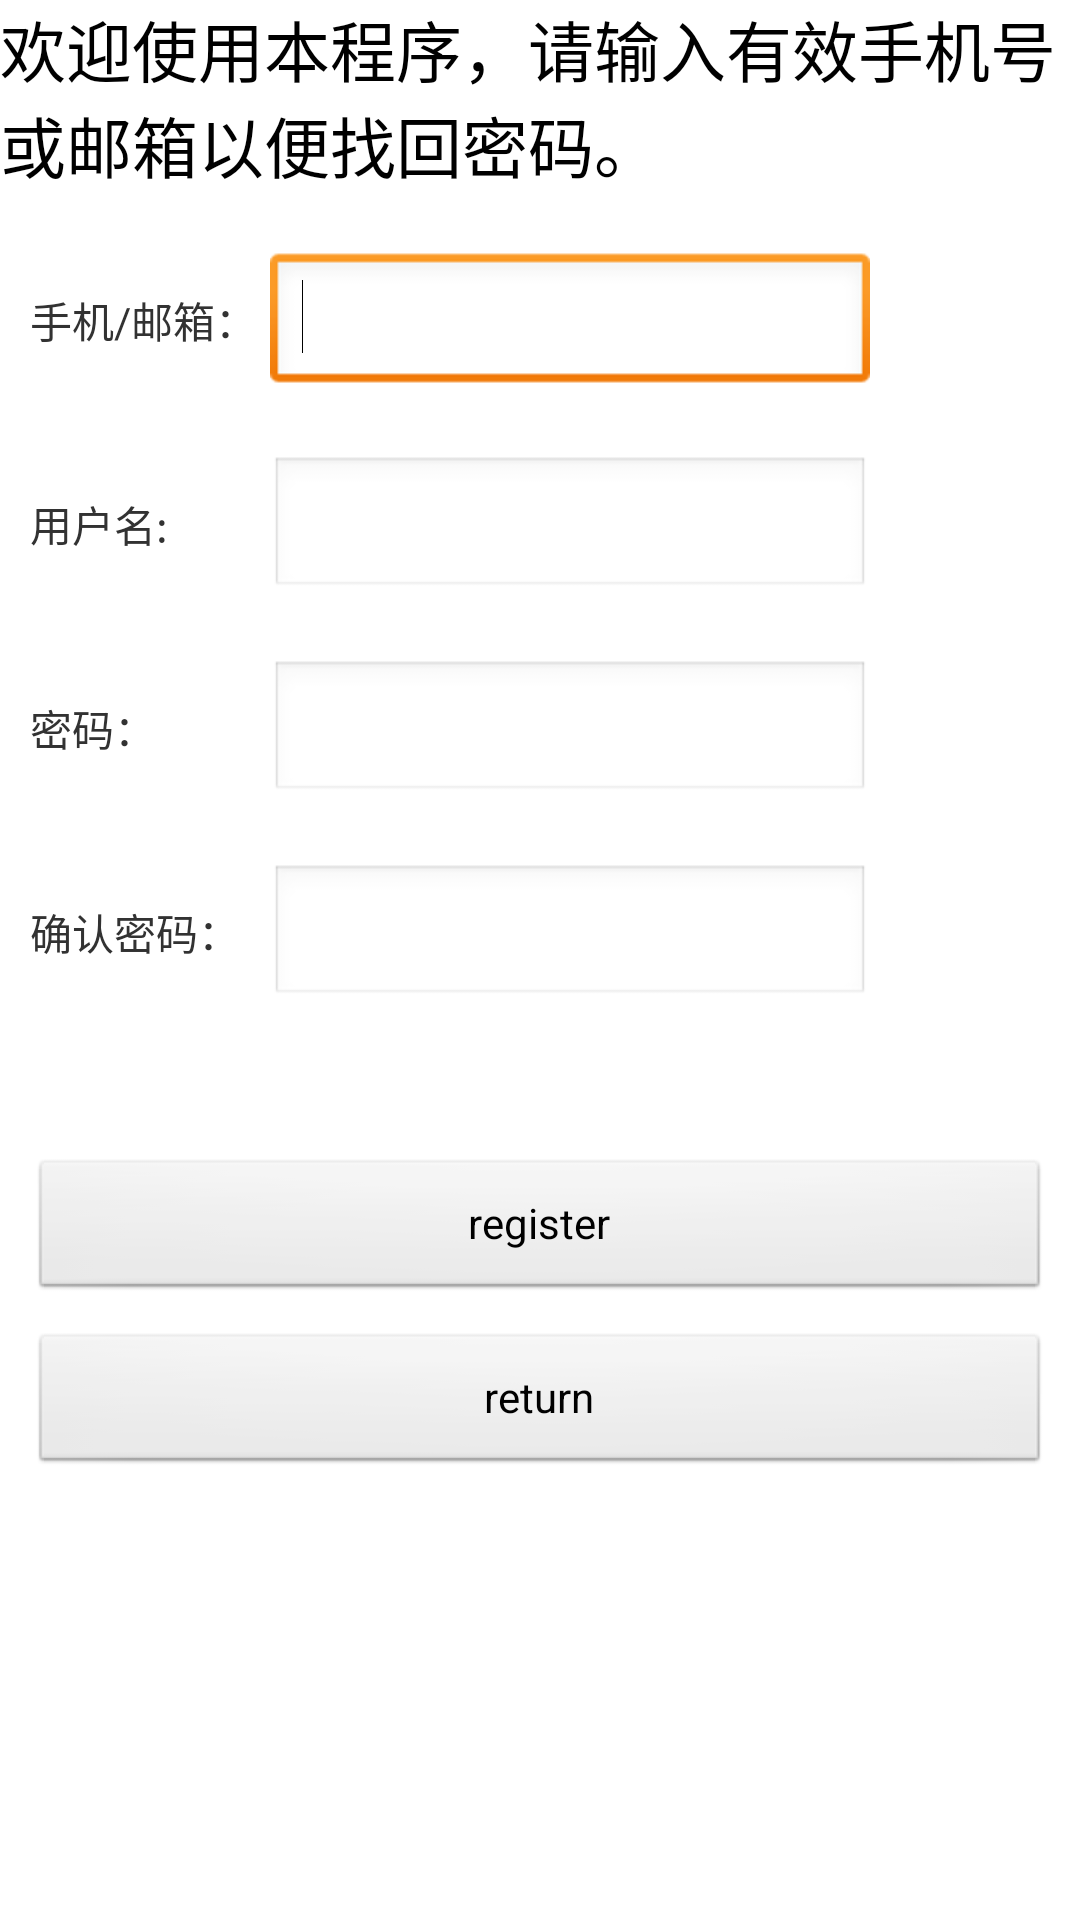

This screen was rendered from an Android layout file. Write that file and the resources it references.
<!-- AndroidManifest.xml: application theme AppTheme -->
<!-- res/layout/activity_register.xml -->
<?xml version="1.0" encoding="utf-8"?>

<LinearLayout xmlns:android="http://schemas.android.com/apk/res/android"
    android:layout_width="match_parent"
    android:layout_height="match_parent"
    android:columnCount="1"
    android:orientation="vertical" >

    <TextView
        android:layout_width="wrap_content"
        android:layout_height="wrap_content"
        android:layout_weight="0.00"
        android:text="欢迎使用本程序，请输入有效手机号或邮箱以便找回密码。"
        android:textAppearance="?android:attr/textAppearanceLarge" />

    <LinearLayout
        android:layout_width="match_parent"
        android:layout_height="wrap_content"
        android:layout_marginTop="20dp"
        android:layout_weight="0.00" >

        <TextView
            android:layout_width="80dp"
            android:layout_height="wrap_content"
            android:layout_marginLeft="10dp"
            android:text="手机/邮箱：" />

        <EditText
            android:id="@+id/registerText"
            android:layout_width="200dp"
            android:layout_height="wrap_content"
            android:ems="10">
        	<requestFocus />
        </EditText>
    </LinearLayout>

    <LinearLayout
        android:layout_width="match_parent"
        android:layout_height="wrap_content"
        android:layout_marginTop="20dp"
        android:layout_weight="0.00" >

        <TextView
            android:layout_width="80dp"
            android:layout_height="wrap_content"
            android:layout_marginLeft="10dp"
            android:text="用户名:" />

        <EditText
            android:id="@+id/myNameText"
            android:layout_width="200dp"
            android:layout_height="wrap_content"
            android:ems="10" >
        </EditText>

    </LinearLayout>

    <LinearLayout
        android:layout_width="match_parent"
        android:layout_height="wrap_content"
        android:layout_marginTop="20dp"
        android:layout_weight="0.00" >

        <TextView
            android:layout_width="80dp"
            android:layout_height="wrap_content"
            android:layout_marginLeft="10dp"
            android:text="密码：" />

        <EditText
            android:id="@+id/passWordText"
            android:layout_width="200dp"
            android:layout_height="wrap_content"
            android:ems="10"
            android:inputType="textPassword" />

    </LinearLayout>

    <LinearLayout
        android:layout_width="match_parent"
        android:layout_height="wrap_content"
        android:layout_marginTop="20dp"
        android:layout_weight="0.00" >

        <TextView
            android:layout_width="80dp"
            android:layout_height="wrap_content"
            android:layout_marginLeft="10dp"
            android:text="确认密码：" />

        <EditText
            android:id="@+id/surePassWordText"
            android:layout_width="200dp"
            android:layout_height="wrap_content"
            android:ems="10"
            android:inputType="textPassword" />

    </LinearLayout>

    <Button
        android:id="@+id/registerButton"
        android:layout_width="match_parent"
        android:layout_height="wrap_content"
        android:layout_marginTop="50dp"
        android:layout_marginLeft="10dp"
        android:layout_marginRight="10dp"
        android:text="register" />

    <Button
        android:id="@+id/returnButton"
        android:layout_width="match_parent"
        android:layout_height="wrap_content"
        android:layout_marginTop="10dp"
        android:layout_marginLeft="10dp"
        android:layout_marginRight="10dp"
        android:text="return" />
</LinearLayout>
<!-- resources referenced by this layout -->
<resources>
  <style name="AppTheme" parent="AppBaseTheme">
          
      </style>
  <style name="AppBaseTheme" parent="android:Theme.Light">
          
      </style>
</resources>
